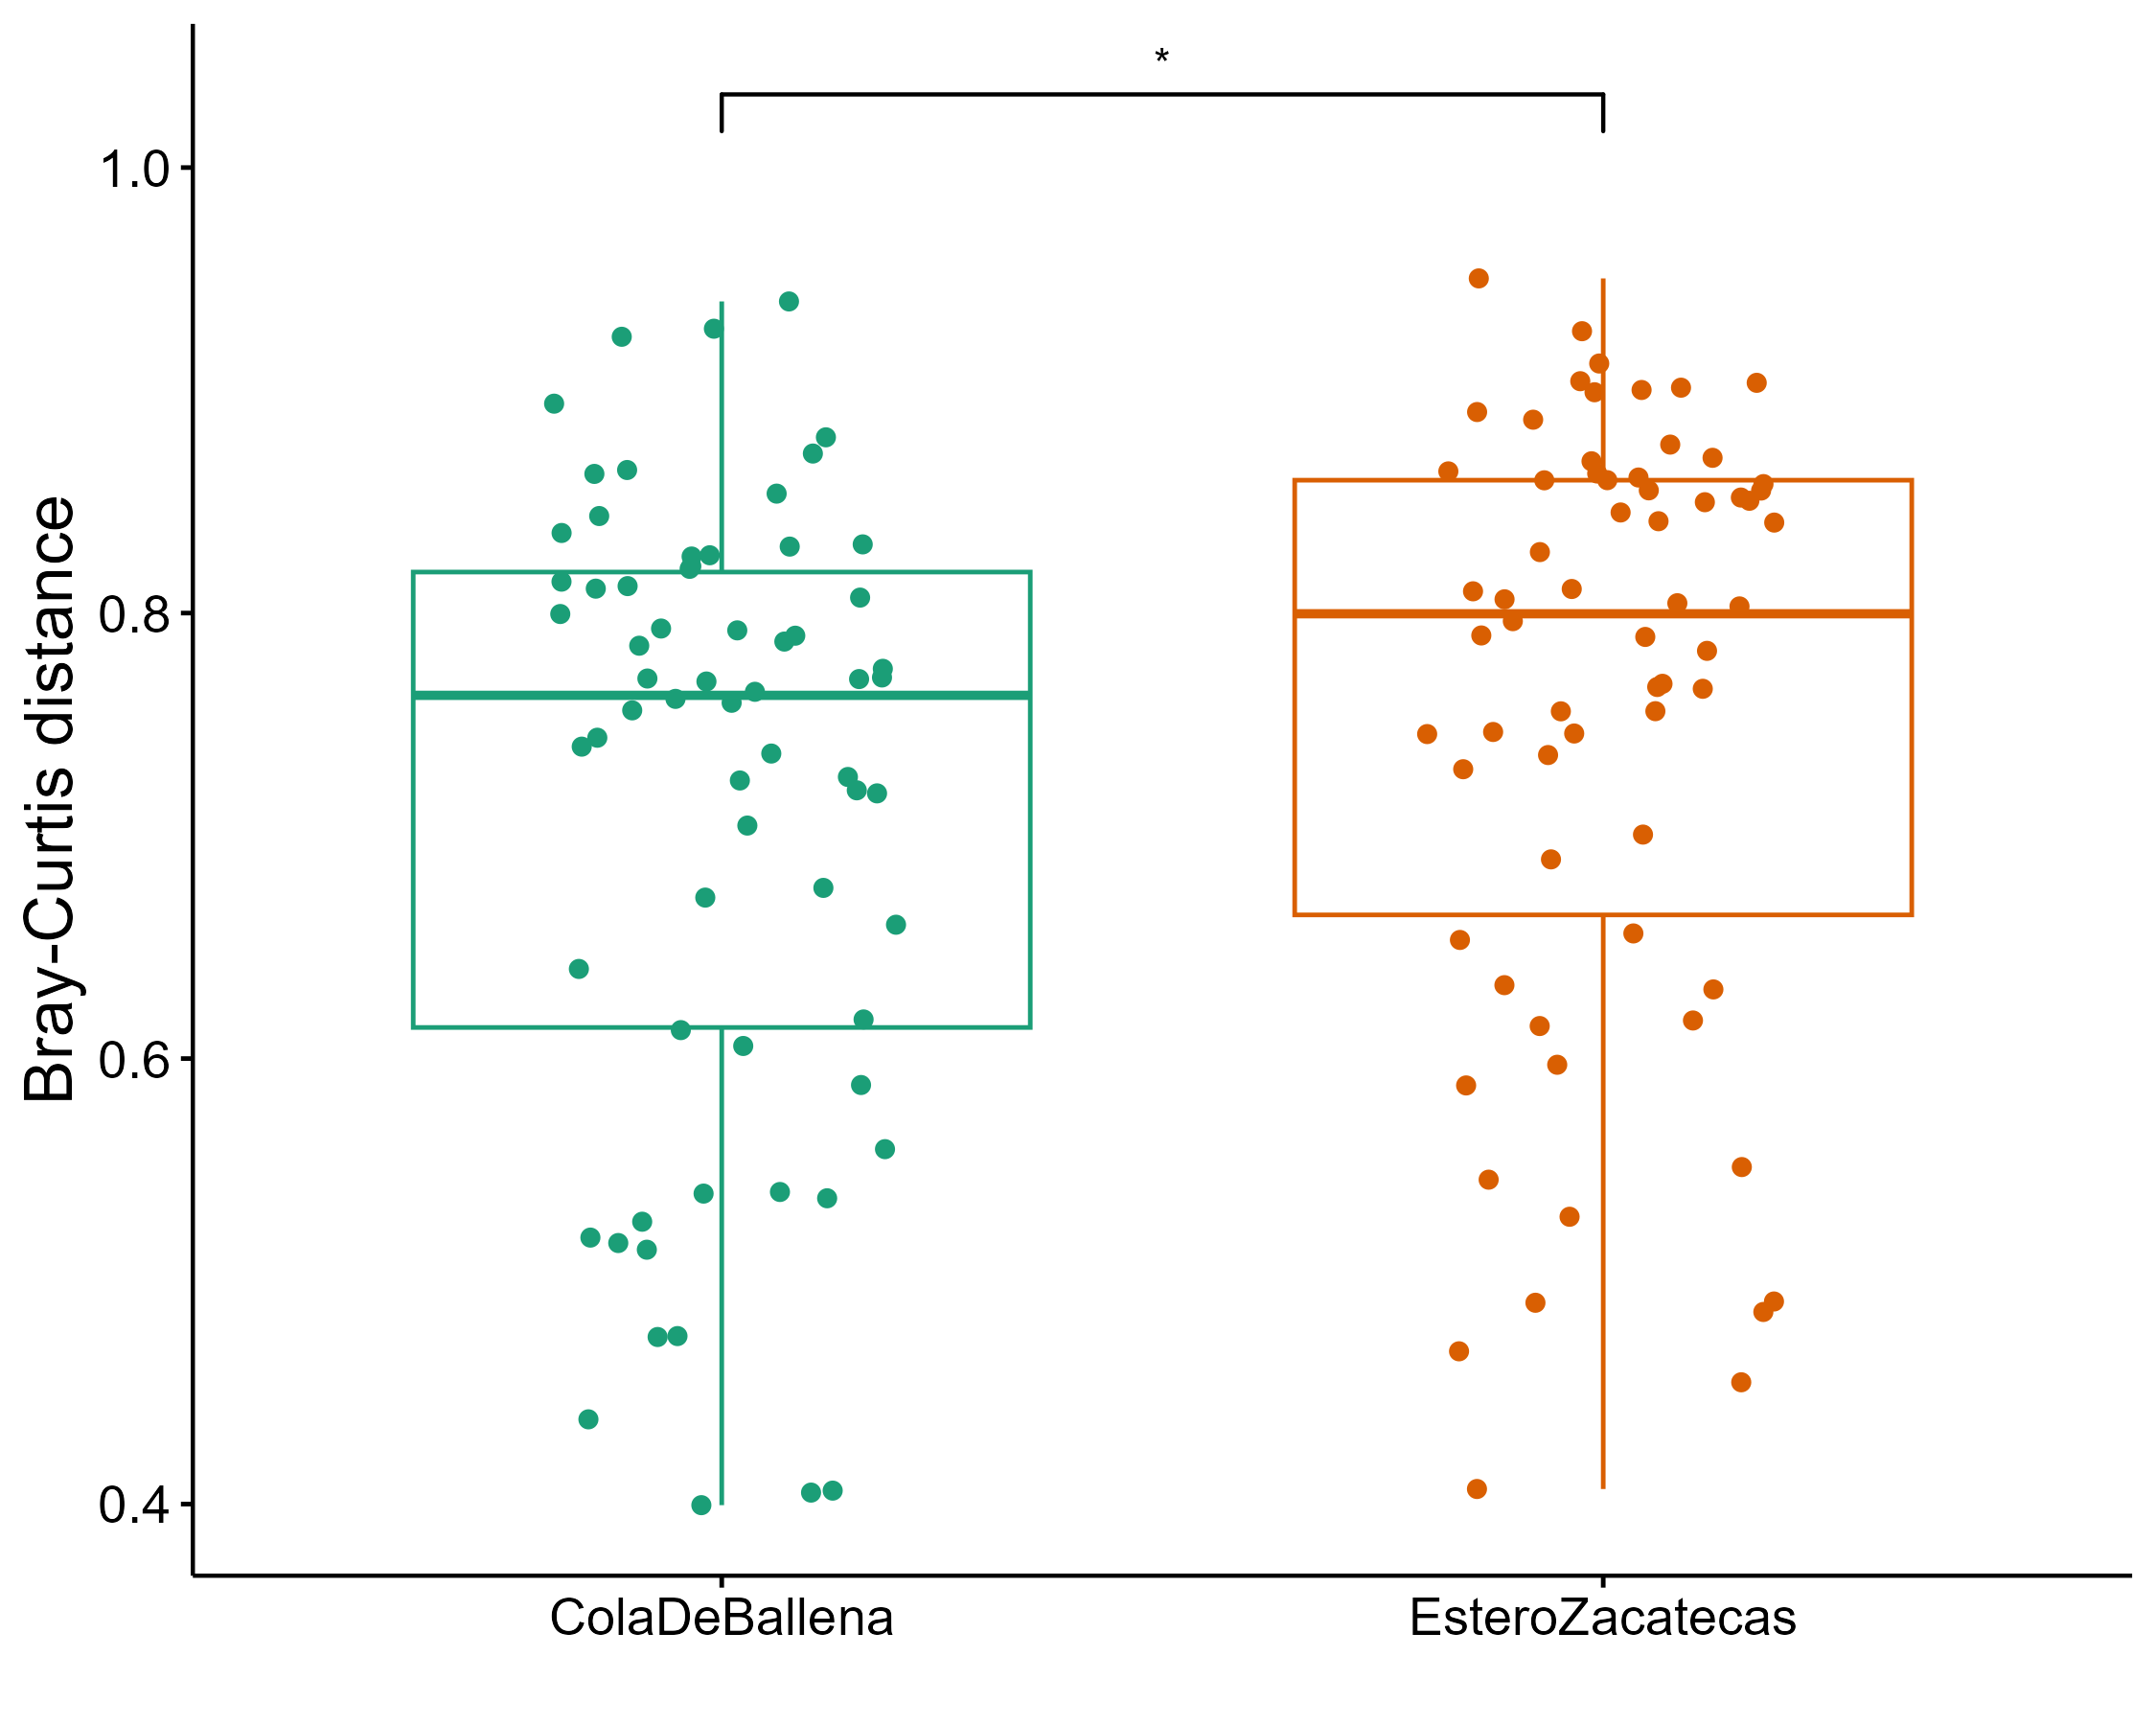

The table this chart was drawn from, first rows:
, Value, site, season
1, 0.5142, ColaDeBallena, February vs February
2, 0.6766, ColaDeBallena, February vs February
3, 0.8199, ColaDeBallena, February vs February
4, 0.7204, ColaDeBallena, February vs February
5, 0.719, ColaDeBallena, February vs February
6, 0.8141, ColaDeBallena, February vs September
7, 0.7597, ColaDeBallena, February vs September
8, 0.807, ColaDeBallena, February vs September
9, 0.7249, ColaDeBallena, February vs September
10, 0.7693, ColaDeBallena, February vs September
11, 0.775, ColaDeBallena, February vs September
12, 0.6723, ColaDeBallena, February vs February
13, 0.7872, ColaDeBallena, February vs February
14, 0.7046, ColaDeBallena, February vs February
15, 0.74, ColaDeBallena, February vs February
16, 0.8309, ColaDeBallena, February vs September
17, 0.7563, ColaDeBallena, February vs September
18, 0.7996, ColaDeBallena, February vs September
19, 0.793, ColaDeBallena, February vs September
20, 0.7711, ColaDeBallena, February vs September
21, 0.7704, ColaDeBallena, February vs September
22, 0.8299, ColaDeBallena, February vs February
23, 0.737, ColaDeBallena, February vs February
24, 0.6601, ColaDeBallena, February vs February
25, 0.8536, ColaDeBallena, February vs September
26, 0.7899, ColaDeBallena, February vs September
27, 0.7922, ColaDeBallena, February vs September
28, 0.7647, ColaDeBallena, February vs September
29, 0.7706, ColaDeBallena, February vs September
30, 0.744, ColaDeBallena, February vs September
31, 0.5593, ColaDeBallena, February vs February
32, 0.6176, ColaDeBallena, February vs February
33, 0.9399, ColaDeBallena, February vs September
34, 0.8789, ColaDeBallena, February vs September
35, 0.894, ColaDeBallena, February vs September
36, 0.9277, ColaDeBallena, February vs September
37, 0.8716, ColaDeBallena, February vs September
38, 0.924, ColaDeBallena, February vs September
39, 0.475, ColaDeBallena, February vs February
40, 0.8642, ColaDeBallena, February vs September
41, 0.811, ColaDeBallena, February vs September
42, 0.8254, ColaDeBallena, February vs September
43, 0.821, ColaDeBallena, February vs September
44, 0.7615, ColaDeBallena, February vs September
45, 0.8436, ColaDeBallena, February vs September
46, 0.8625, ColaDeBallena, February vs September
47, 0.8121, ColaDeBallena, February vs September
48, 0.826, ColaDeBallena, February vs September
49, 0.7853, ColaDeBallena, February vs September
50, 0.7264, ColaDeBallena, February vs September
51, 0.836, ColaDeBallena, February vs September
52, 0.3995, ColaDeBallena, September vs September
53, 0.5373, ColaDeBallena, September vs September
54, 0.438, ColaDeBallena, September vs September
55, 0.6057, ColaDeBallena, September vs September
56, 0.5172, ColaDeBallena, September vs September
57, 0.5196, ColaDeBallena, September vs September
58, 0.4051, ColaDeBallena, September vs September
59, 0.5881, ColaDeBallena, September vs September
60, 0.4754, ColaDeBallena, September vs September
... 72 more rows
